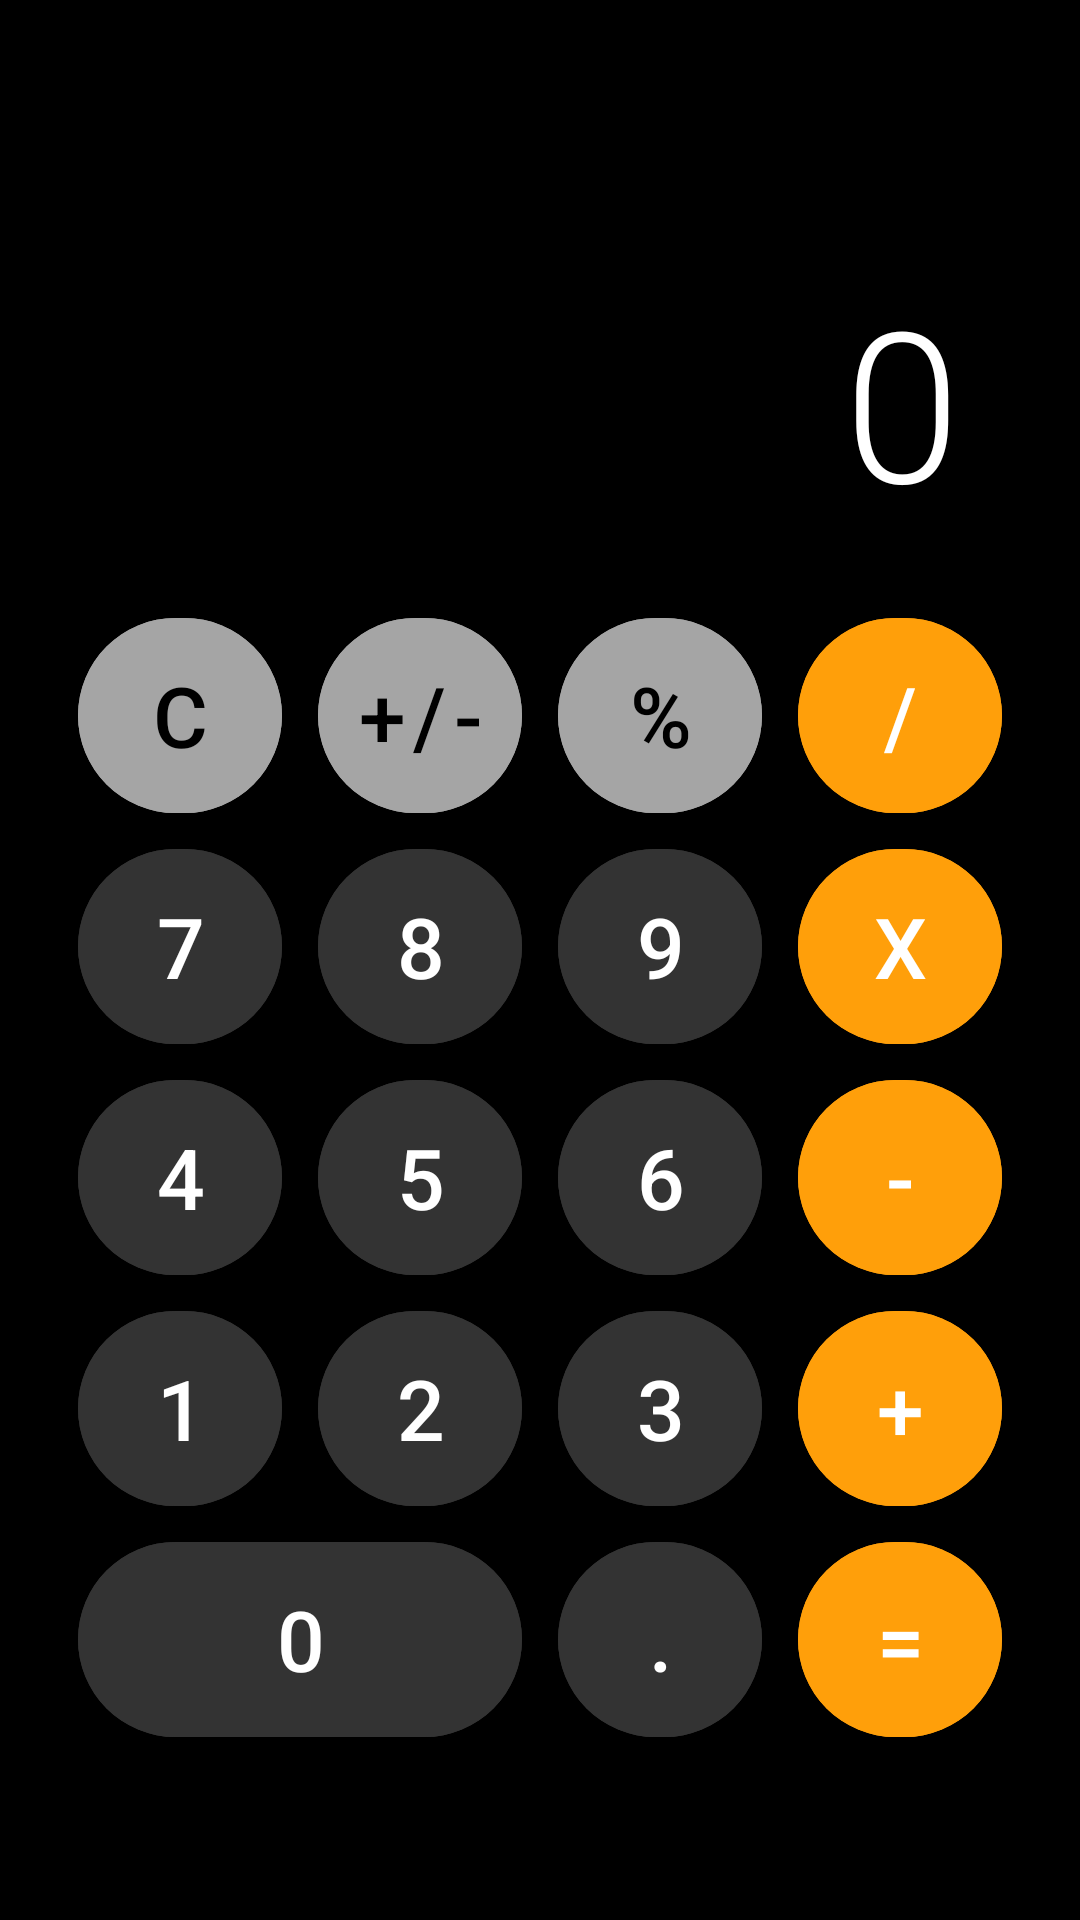

Here is an Android app screen rendered from its layout file. Give the layout XML and the strings, colors and styles it references.
<!-- AndroidManifest.xml: application theme Theme.LabRATS -->
<!-- res/layout/activity_decoy_calculator.xml -->
<?xml version="1.0" encoding="utf-8"?>
<LinearLayout xmlns:android="http://schemas.android.com/apk/res/android"
    android:layout_width="match_parent"
    android:layout_height="match_parent"
    android:orientation="vertical"
    android:background="#000000"
    android:padding="20dp">

    <TextView
        android:id="@+id/calcDisplay"
        android:layout_width="match_parent"
        android:layout_height="180dp"
        android:gravity="bottom|end"
        android:text="0"
        android:textColor="#FFFFFF"
        android:textSize="70sp"
        android:padding="20dp"
        android:fontFamily="sans-serif-light" />

    <GridLayout
        android:layout_width="match_parent"
        android:layout_height="wrap_content"
        android:columnCount="4"
        android:rowCount="5"
        android:useDefaultMargins="false">

        
        <Button android:text="C" android:backgroundTint="#A5A5A5" android:textColor="#000" style="@style/CalcBtn" />
        <Button android:text="+/-" android:backgroundTint="#A5A5A5" android:textColor="#000" style="@style/CalcBtn" />
        <Button android:text="%" android:backgroundTint="#A5A5A5" android:textColor="#000" style="@style/CalcBtn" />
        <Button android:text="/" android:backgroundTint="#FF9F0A" style="@style/CalcBtn" />

        
        <Button android:text="7" android:backgroundTint="#333333" style="@style/CalcBtn" />
        <Button android:text="8" android:backgroundTint="#333333" style="@style/CalcBtn" />
        <Button android:text="9" android:backgroundTint="#333333" style="@style/CalcBtn" />
        <Button android:text="x" android:backgroundTint="#FF9F0A" style="@style/CalcBtn" />

        
        <Button android:text="4" android:backgroundTint="#333333" style="@style/CalcBtn" />
        <Button android:text="5" android:backgroundTint="#333333" style="@style/CalcBtn" />
        <Button android:text="6" android:backgroundTint="#333333" style="@style/CalcBtn" />
        <Button android:text="-" android:backgroundTint="#FF9F0A" style="@style/CalcBtn" />

        
        <Button android:text="1" android:backgroundTint="#333333" style="@style/CalcBtn" />
        <Button android:text="2" android:backgroundTint="#333333" style="@style/CalcBtn" />
        <Button android:text="3" android:backgroundTint="#333333" style="@style/CalcBtn" />
        <Button android:text="+" android:backgroundTint="#FF9F0A" style="@style/CalcBtn" />

        
        <Button android:text="0" android:backgroundTint="#333333" android:layout_columnSpan="2" android:layout_gravity="fill_horizontal" style="@style/CalcBtn" />
        <Button android:text="." android:backgroundTint="#333333" style="@style/CalcBtn" />
        <Button android:text="=" android:backgroundTint="#FF9F0A" style="@style/CalcBtn" />

    </GridLayout>

</LinearLayout>
<!-- resources referenced by this layout -->
<resources>
  <style name="CalcBtn" parent="Widget.MaterialComponents.Button.UnelevatedButton">
          <item name="android:layout_width">0dp</item>
          <item name="android:layout_height">65dp</item>
          <item name="android:layout_columnWeight">1</item>
          <item name="android:layout_margin">6dp</item>
          <item name="android:insetTop">0dp</item>
          <item name="android:insetBottom">0dp</item>
          <item name="android:padding">0dp</item>
          <item name="android:textSize">28sp</item>
          <item name="android:textColor">#FFFFFF</item>
          <item name="cornerRadius">40dp</item>
      </style>
  <style name="Theme.LabRATS" parent="Theme.MaterialComponents.DayNight.NoActionBar">
          <item name="colorPrimary">@color/primary</item>
          <item name="colorPrimaryVariant">@color/primary_dark</item>
          <item name="colorOnPrimary">@color/white</item>
          <item name="android:statusBarColor">@color/background_dark</item>
          <item name="android:navigationBarColor">@color/background_dark</item>
          <item name="android:windowBackground">@color/background_dark</item>
      </style>
  <color name="primary">#00f2ff</color>
  <color name="primary_dark">#00b8c4</color>
  <color name="white">#FFFFFFFF</color>
  <color name="background_dark">#050505</color>
</resources>
